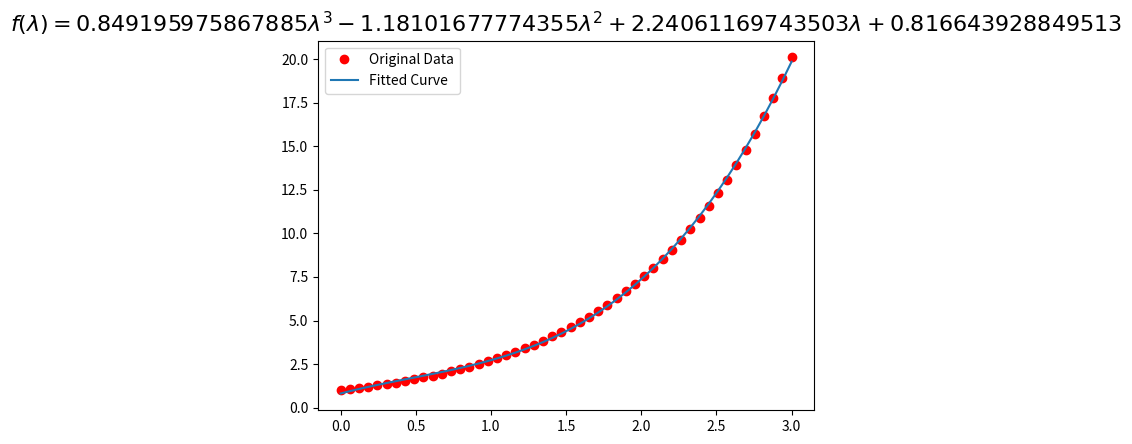

The script that saved this image:
import matplotlib.pyplot as plt
from scipy.optimize import curve_fit
import numpy as np
import sympy as sym

"""
Generate some data, let's imagine that you already have this. 
"""
x = np.linspace(0, 3, 50)
y = np.exp(x)

"""
Plot your data
"""
plt.plot(x, y, 'ro',label="Original Data")

"""
brutal force to avoid errors
"""    
x = np.array(x, dtype=float) #transform your data in a numpy array of floats 
y = np.array(y, dtype=float) #so the curve_fit can work

"""
create a function to fit with your data. a, b, c and d are the coefficients
that curve_fit will calculate for you. 
In this part you need to guess and/or use mathematical knowledge to find
a function that resembles your data
"""
def func(x, a, b, c, d):
    return a*x**3 + b*x**2 +c*x + d

"""
make the curve_fit
"""
popt, pcov = curve_fit(func, x, y)

"""
The result is:
popt[0] = a , popt[1] = b, popt[2] = c and popt[2] = d of the function,
so f(x) = popt[0]*x**3 + popt[1]*x**2 + popt[2]*x + popt[3].
"""
#print "a = %s , b = %s, c = %s, d = %s" % (popt[0], popt[1], popt[2], popt[3])

"""
Use sympy to generate the latex sintax of the function
"""
xs = sym.Symbol('\lambda')    
tex = sym.latex(func(xs,*popt)).replace('$', '')
plt.title(r'$f(\lambda)= %s$' %(tex),fontsize=16)

"""
Print the coefficients and plot the funcion.
"""

plt.plot(x, func(x, *popt), label="Fitted Curve") #same as line above \/
#plt.plot(x, popt[0]*x**3 + popt[1]*x**2 + popt[2]*x + popt[3], label="Fitted Curve") 

plt.legend(loc='upper left')
plt.show()
